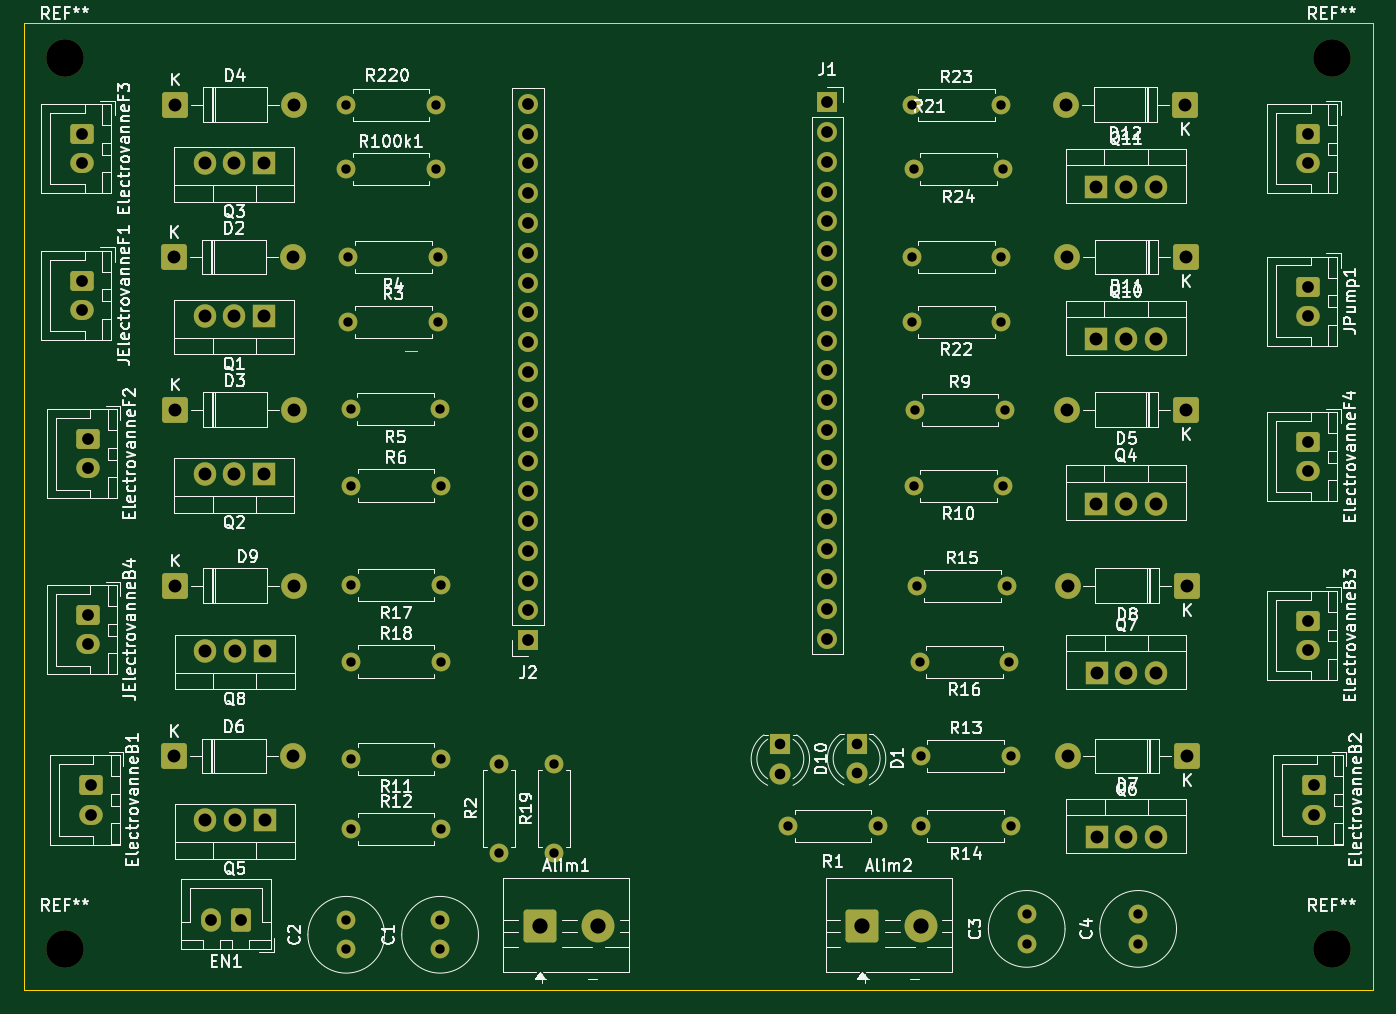
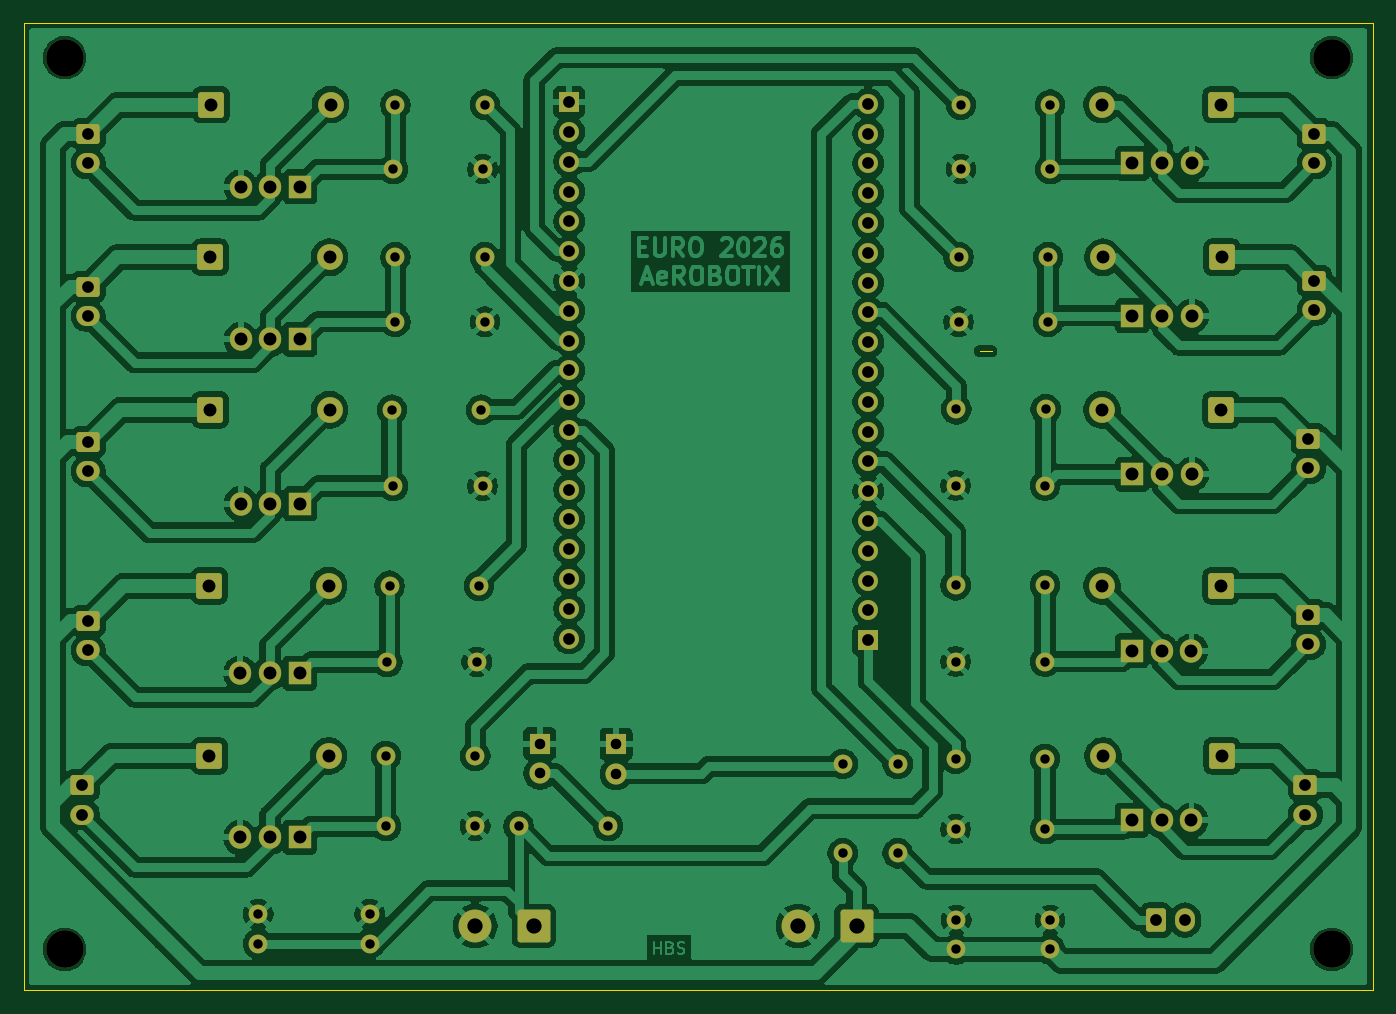
Circuit board: 11 layer files. Board 115.0 x 82.5 mm.
- bottom_copper: Carte Mosfet-B_Cu.gbl (312601 bytes)
- bottom_mask: Carte Mosfet-B_Mask.gbs (8552 bytes)
- paste: Carte Mosfet-B_Paste.gbp (470 bytes)
- bottom_silk: Carte Mosfet-B_Silkscreen.gbo (471 bytes)
- outline: Carte Mosfet-Edge_Cuts.gm1 (710 bytes)
- top_copper: Carte Mosfet-F_Cu.gtl (14702 bytes)
- top_mask: Carte Mosfet-F_Mask.gts (8552 bytes)
- paste: Carte Mosfet-F_Paste.gtp (470 bytes)
- top_silk: Carte Mosfet-F_Silkscreen.gto (179248 bytes)
- drill: Carte Mosfet-NPTH.drl (406 bytes)
- drill: Carte Mosfet-PTH.drl (3195 bytes)

=== bottom_copper: Carte Mosfet-B_Cu.gbl (312601 bytes, source omitted) ===
=== bottom_mask: Carte Mosfet-B_Mask.gbs (8552 bytes, source omitted) ===
=== paste: Carte Mosfet-B_Paste.gbp ===
%TF.GenerationSoftware,KiCad,Pcbnew,9.0.4*%
%TF.CreationDate,2026-02-05T14:55:25+01:00*%
%TF.ProjectId,Carte Mosfet,43617274-6520-44d6-9f73-6665742e6b69,rev?*%
%TF.SameCoordinates,Original*%
%TF.FileFunction,Paste,Bot*%
%TF.FilePolarity,Positive*%
%FSLAX46Y46*%
G04 Gerber Fmt 4.6, Leading zero omitted, Abs format (unit mm)*
G04 Created by KiCad (PCBNEW 9.0.4) date 2026-02-05 14:55:25*
%MOMM*%
%LPD*%
G01*
G04 APERTURE LIST*
G04 APERTURE END LIST*
M02*

=== bottom_silk: Carte Mosfet-B_Silkscreen.gbo ===
%TF.GenerationSoftware,KiCad,Pcbnew,9.0.4*%
%TF.CreationDate,2026-02-05T14:55:25+01:00*%
%TF.ProjectId,Carte Mosfet,43617274-6520-44d6-9f73-6665742e6b69,rev?*%
%TF.SameCoordinates,Original*%
%TF.FileFunction,Legend,Bot*%
%TF.FilePolarity,Positive*%
%FSLAX46Y46*%
G04 Gerber Fmt 4.6, Leading zero omitted, Abs format (unit mm)*
G04 Created by KiCad (PCBNEW 9.0.4) date 2026-02-05 14:55:25*
%MOMM*%
%LPD*%
G01*
G04 APERTURE LIST*
G04 APERTURE END LIST*
M02*

=== outline: Carte Mosfet-Edge_Cuts.gm1 ===
%TF.GenerationSoftware,KiCad,Pcbnew,9.0.4*%
%TF.CreationDate,2026-02-05T14:55:25+01:00*%
%TF.ProjectId,Carte Mosfet,43617274-6520-44d6-9f73-6665742e6b69,rev?*%
%TF.SameCoordinates,Original*%
%TF.FileFunction,Profile,NP*%
%FSLAX46Y46*%
G04 Gerber Fmt 4.6, Leading zero omitted, Abs format (unit mm)*
G04 Created by KiCad (PCBNEW 9.0.4) date 2026-02-05 14:55:25*
%MOMM*%
%LPD*%
G01*
G04 APERTURE LIST*
%TA.AperFunction,Profile*%
%ADD10C,0.050000*%
%TD*%
G04 APERTURE END LIST*
D10*
X129000000Y-75500000D02*
X130000000Y-75500000D01*
X129000000Y-75500000D01*
X96500000Y-47500000D02*
X211500000Y-47500000D01*
X211500000Y-130000000D01*
X96500000Y-130000000D01*
X96500000Y-47500000D01*
M02*

=== top_copper: Carte Mosfet-F_Cu.gtl (14702 bytes, source omitted) ===
=== top_mask: Carte Mosfet-F_Mask.gts (8552 bytes, source omitted) ===
=== paste: Carte Mosfet-F_Paste.gtp ===
%TF.GenerationSoftware,KiCad,Pcbnew,9.0.4*%
%TF.CreationDate,2026-02-05T14:55:25+01:00*%
%TF.ProjectId,Carte Mosfet,43617274-6520-44d6-9f73-6665742e6b69,rev?*%
%TF.SameCoordinates,Original*%
%TF.FileFunction,Paste,Top*%
%TF.FilePolarity,Positive*%
%FSLAX46Y46*%
G04 Gerber Fmt 4.6, Leading zero omitted, Abs format (unit mm)*
G04 Created by KiCad (PCBNEW 9.0.4) date 2026-02-05 14:55:25*
%MOMM*%
%LPD*%
G01*
G04 APERTURE LIST*
G04 APERTURE END LIST*
M02*

=== top_silk: Carte Mosfet-F_Silkscreen.gto (179248 bytes, source omitted) ===
=== drill: Carte Mosfet-NPTH.drl ===
M48
; DRILL file {KiCad 9.0.4} date 2026-02-05T14:55:23+0100
; FORMAT={-:-/ absolute / metric / decimal}
; #@! TF.CreationDate,2026-02-05T14:55:23+01:00
; #@! TF.GenerationSoftware,Kicad,Pcbnew,9.0.4
; #@! TF.FileFunction,NonPlated,1,2,NPTH
FMAT,2
METRIC
; #@! TA.AperFunction,NonPlated,NPTH,ComponentDrill
T1C3.200
%
G90
G05
T1
X100.0Y-50.5
X100.0Y-126.5
X208.0Y-50.5
X208.0Y-126.5
M30

=== drill: Carte Mosfet-PTH.drl ===
M48
; DRILL file {KiCad 9.0.4} date 2026-02-05T14:55:23+0100
; FORMAT={-:-/ absolute / metric / decimal}
; #@! TF.CreationDate,2026-02-05T14:55:23+01:00
; #@! TF.GenerationSoftware,Kicad,Pcbnew,9.0.4
; #@! TF.FileFunction,Plated,1,2,PTH
FMAT,2
METRIC
; #@! TA.AperFunction,Plated,PTH,ComponentDrill
T1C0.800
; #@! TA.AperFunction,Plated,PTH,ComponentDrill
T2C0.900
; #@! TA.AperFunction,Plated,PTH,ComponentDrill
T3C1.000
; #@! TA.AperFunction,Plated,PTH,ComponentDrill
T4C1.100
; #@! TA.AperFunction,Plated,PTH,ComponentDrill
T5C1.300
%
G90
G05
T1
X124.0Y-54.5
X124.0Y-60.0
X124.0Y-124.0
X124.0Y-126.5
X124.19Y-67.5
X124.19Y-73.0
X124.38Y-80.46
X124.44Y-86.96
X124.44Y-95.46
X124.44Y-101.96
X124.44Y-110.25
X124.44Y-116.25
X131.62Y-54.5
X131.62Y-60.0
X131.81Y-67.5
X131.81Y-73.0
X132.0Y-80.46
X132.0Y-124.0
X132.0Y-126.5
X132.06Y-86.96
X132.06Y-95.46
X132.06Y-101.96
X132.06Y-110.25
X132.06Y-116.25
X137.0Y-110.69
X137.0Y-118.31
X141.69Y-110.69
X141.69Y-118.31
X161.69Y-116.0
X169.31Y-116.0
X172.19Y-54.5
X172.19Y-67.5
X172.19Y-73.0
X172.38Y-60.0
X172.38Y-87.0
X172.5Y-80.5
X172.69Y-95.5
X172.88Y-102.0
X173.0Y-110.0
X173.0Y-116.0
X179.81Y-54.5
X179.81Y-67.5
X179.81Y-73.0
X180.0Y-60.0
X180.0Y-87.0
X180.12Y-80.5
X180.31Y-95.5
X180.5Y-102.0
X180.62Y-110.0
X180.62Y-116.0
X182.0Y-123.5
X182.0Y-126.0
X191.5Y-123.5
X191.5Y-126.0
T2
X161.0Y-109.0
X161.0Y-111.54
X167.5Y-108.96
X167.5Y-111.5
T3
X101.5Y-57.0
X101.5Y-59.5
X101.5Y-69.5
X101.5Y-72.0
X102.0Y-83.0
X102.0Y-85.5
X102.0Y-98.0
X102.0Y-100.5
X102.25Y-112.5
X102.25Y-115.0
X112.5Y-124.0
X115.0Y-124.0
X139.5Y-54.43
X139.5Y-56.97
X139.5Y-59.51
X139.5Y-62.05
X139.5Y-64.59
X139.5Y-67.13
X139.5Y-69.67
X139.5Y-72.21
X139.5Y-74.75
X139.5Y-77.29
X139.5Y-79.83
X139.5Y-82.37
X139.5Y-84.91
X139.5Y-87.45
X139.5Y-89.99
X139.5Y-92.53
X139.5Y-95.07
X139.5Y-97.61
X139.5Y-100.15
X165.0Y-54.28
X165.0Y-56.82
X165.0Y-59.36
X165.0Y-61.9
X165.0Y-64.44
X165.0Y-66.98
X165.0Y-69.52
X165.0Y-72.06
X165.0Y-74.6
X165.0Y-77.14
X165.0Y-79.68
X165.0Y-82.22
X165.0Y-84.76
X165.0Y-87.3
X165.0Y-89.84
X165.0Y-92.38
X165.0Y-94.92
X165.0Y-97.46
X165.0Y-100.0
X206.0Y-57.0
X206.0Y-59.5
X206.0Y-70.0
X206.0Y-72.5
X206.0Y-83.25
X206.0Y-85.75
X206.0Y-98.5
X206.0Y-101.0
X206.5Y-112.5
X206.5Y-115.0
T4
X109.34Y-67.5
X109.34Y-110.0
X109.42Y-54.5
X109.42Y-80.5
X109.42Y-95.5
X111.92Y-59.5
X111.92Y-72.5
X111.92Y-86.0
X111.96Y-101.05
X111.96Y-115.5
X114.46Y-59.5
X114.46Y-72.5
X114.46Y-86.0
X114.5Y-101.05
X114.5Y-115.5
X117.0Y-59.5
X117.0Y-72.5
X117.0Y-86.0
X117.04Y-101.05
X117.04Y-115.5
X119.5Y-67.5
X119.5Y-110.0
X119.58Y-54.5
X119.58Y-80.5
X119.58Y-95.5
X185.34Y-54.5
X185.42Y-67.5
X185.42Y-80.5
X185.5Y-95.5
X185.5Y-110.0
X187.92Y-61.5
X187.92Y-74.5
X187.92Y-88.5
X187.96Y-102.95
X187.96Y-116.95
X190.46Y-61.5
X190.46Y-74.5
X190.46Y-88.5
X190.5Y-102.95
X190.5Y-116.95
X193.0Y-61.5
X193.0Y-74.5
X193.0Y-88.5
X193.04Y-102.95
X193.04Y-116.95
X195.5Y-54.5
X195.58Y-67.5
X195.58Y-80.5
X195.66Y-95.5
X195.66Y-110.0
T5
X140.5Y-124.5
X145.5Y-124.5
X168.0Y-124.5
X173.0Y-124.5
M30
